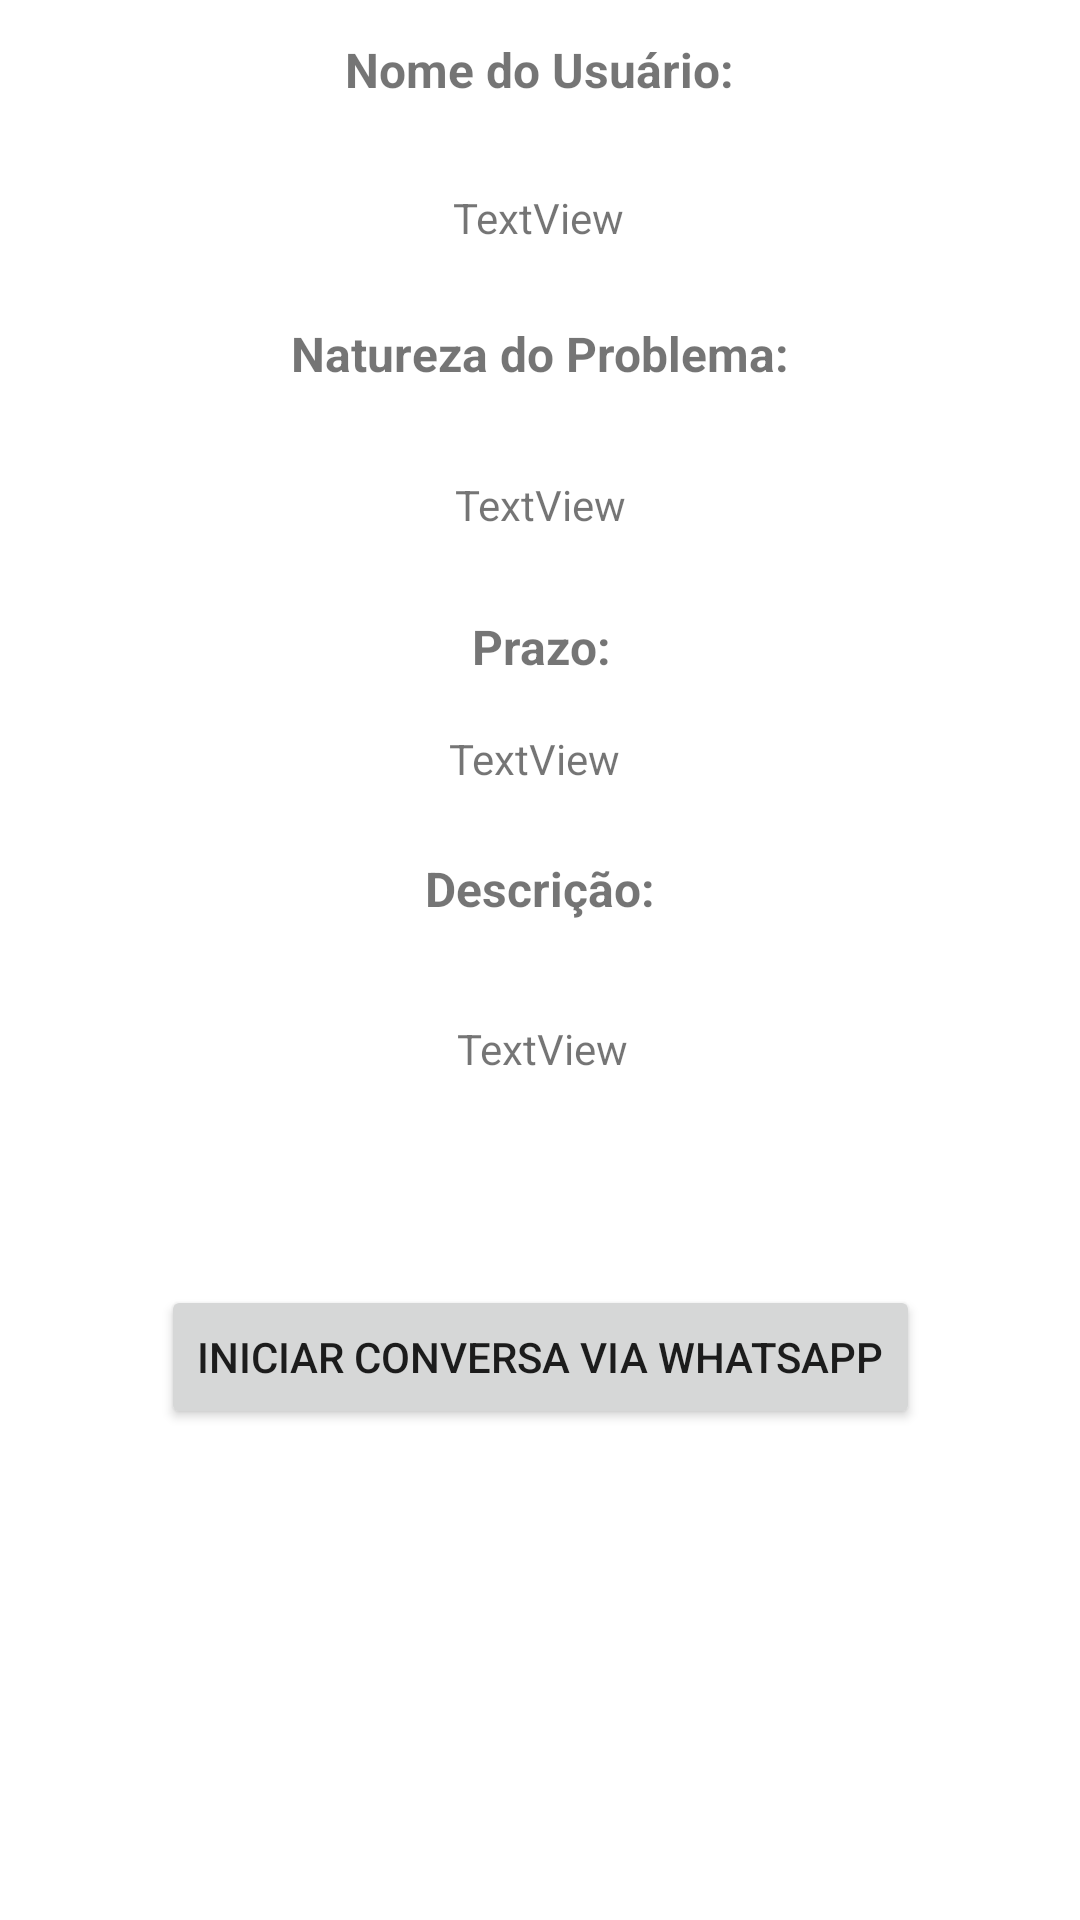

This screen was rendered from an Android layout file. Write that file and the resources it references.
<!-- AndroidManifest.xml: application theme Theme.Androidcrudsqlite -->
<!-- res/layout/activity_lista_contato_problema.xml -->
<?xml version="1.0" encoding="utf-8"?>
<androidx.constraintlayout.widget.ConstraintLayout xmlns:android="http://schemas.android.com/apk/res/android"
    xmlns:app="http://schemas.android.com/apk/res-auto"
    xmlns:tools="http://schemas.android.com/tools"
    android:layout_width="match_parent"
    android:layout_height="match_parent"
    tools:context=".ListaContatoProblema">

    <TextView
        android:id="@+id/textView3"
        android:layout_width="wrap_content"
        android:layout_height="wrap_content"
        android:layout_marginStart="18dp"
        android:layout_marginBottom="29dp"
        android:text="Nome do Usuário:"
        android:textSize="16sp"
        android:textStyle="bold"
        app:layout_constraintBottom_toTopOf="@+id/userNameId"
        app:layout_constraintStart_toStartOf="@+id/textView6" />

    <TextView
        android:id="@+id/textView6"
        android:layout_width="wrap_content"
        android:layout_height="wrap_content"
        android:layout_marginBottom="30dp"
        android:text="Natureza do Problema:"
        android:textSize="16sp"
        android:textStyle="bold"
        app:layout_constraintBottom_toTopOf="@+id/tipoProblemaId"
        app:layout_constraintEnd_toEndOf="parent"
        app:layout_constraintStart_toStartOf="parent" />

    <TextView
        android:id="@+id/textView8"
        android:layout_width="wrap_content"
        android:layout_height="wrap_content"
        android:layout_marginBottom="333dp"
        android:text="Descrição:"
        android:textSize="16sp"
        android:textStyle="bold"
        app:layout_constraintBottom_toBottomOf="parent"
        app:layout_constraintEnd_toEndOf="parent"
        app:layout_constraintStart_toStartOf="parent" />

    <TextView
        android:id="@+id/textView10"
        android:layout_width="wrap_content"
        android:layout_height="wrap_content"
        android:layout_marginEnd="3dp"
        android:layout_marginBottom="17dp"
        android:text="Prazo:"
        android:textSize="16sp"
        android:textStyle="bold"
        app:layout_constraintBottom_toTopOf="@+id/prazoId"
        app:layout_constraintEnd_toEndOf="@+id/prazoId" />

    <TextView
        android:id="@+id/userNameId"
        android:layout_width="wrap_content"
        android:layout_height="wrap_content"
        android:layout_marginStart="36dp"
        android:layout_marginBottom="25dp"
        android:text="TextView"
        app:layout_constraintBottom_toTopOf="@+id/textView6"
        app:layout_constraintStart_toStartOf="@+id/textView3" />

    <TextView
        android:id="@+id/tipoProblemaId"
        android:layout_width="wrap_content"
        android:layout_height="wrap_content"
        android:layout_marginBottom="27dp"
        android:text="TextView"
        app:layout_constraintBottom_toTopOf="@+id/textView10"
        app:layout_constraintEnd_toEndOf="parent"
        app:layout_constraintStart_toStartOf="parent" />

    <TextView
        android:id="@+id/textoDescricao"
        android:layout_width="wrap_content"
        android:layout_height="wrap_content"
        android:layout_marginTop="33dp"
        android:layout_marginEnd="9dp"
        android:text="TextView"
        app:layout_constraintEnd_toEndOf="@+id/textView8"
        app:layout_constraintTop_toBottomOf="@+id/textView8" />

    <TextView
        android:id="@+id/prazoId"
        android:layout_width="wrap_content"
        android:layout_height="wrap_content"
        android:layout_marginStart="8dp"
        android:layout_marginBottom="23dp"
        android:text="TextView"
        app:layout_constraintBottom_toTopOf="@+id/textView8"
        app:layout_constraintStart_toStartOf="@+id/textView8" />

    <Button
        android:id="@+id/botaoConversa"
        android:layout_width="wrap_content"
        android:layout_height="wrap_content"
        android:layout_marginTop="166dp"
        android:layout_marginBottom="164dp"
        android:text="Iniciar Conversa via Whatsapp"
        app:layout_constraintBottom_toBottomOf="parent"
        app:layout_constraintEnd_toEndOf="parent"
        app:layout_constraintStart_toStartOf="parent"
        app:layout_constraintTop_toBottomOf="@+id/prazoId" />
</androidx.constraintlayout.widget.ConstraintLayout>
<!-- resources referenced by this layout -->
<resources>
  <style name="Theme.Androidcrudsqlite" parent="Theme.MaterialComponents.DayNight.DarkActionBar">
          
          <item name="colorPrimary">@color/purple_500</item>
          <item name="colorPrimaryVariant">@color/purple_700</item>
          <item name="colorOnPrimary">@color/white</item>
          
          <item name="colorSecondary">@color/teal_200</item>
          <item name="colorSecondaryVariant">@color/teal_700</item>
          <item name="colorOnSecondary">@color/black</item>
          
          <item name="android:statusBarColor">?attr/colorPrimaryVariant</item>
          
      </style>
  <!-- not gathered from this repository: default colours our renderer supplied (Android Studio template values) -->
  <color name="purple_500">#FF6200EE</color>
  <color name="purple_700">#FF3700B3</color>
  <color name="teal_200">#FF03DAC5</color>
  <color name="teal_700">#FF018786</color>
  <color name="black">#FF000000</color>
  <color name="white">#FFFFFFFF</color>
</resources>
